Run: headless pygame with SDL's dummy video driver; simulated clock (each Clock.tick advances the game by its frame time, no real sleeping); random seed 0; keys injected as events and as key.get_pressed() state; no mouse input.
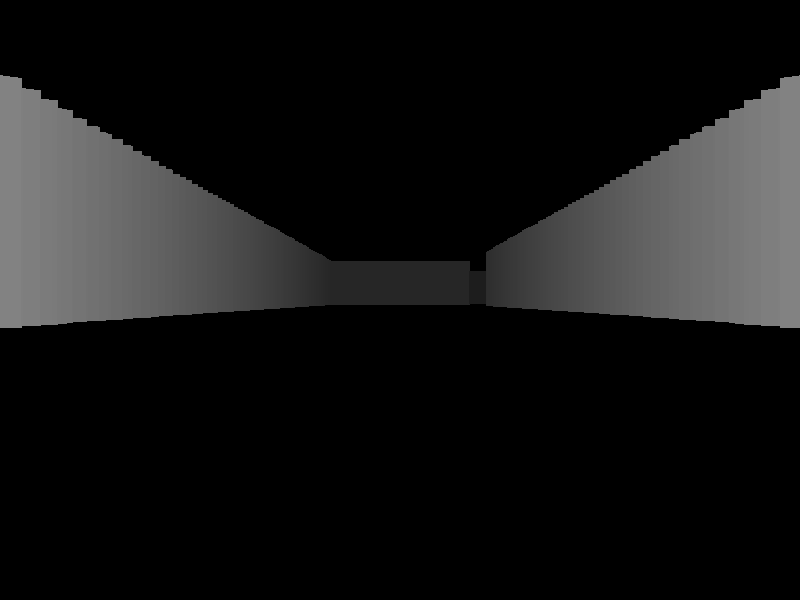
Frame 1 of 2 · flips 1–60 · no input
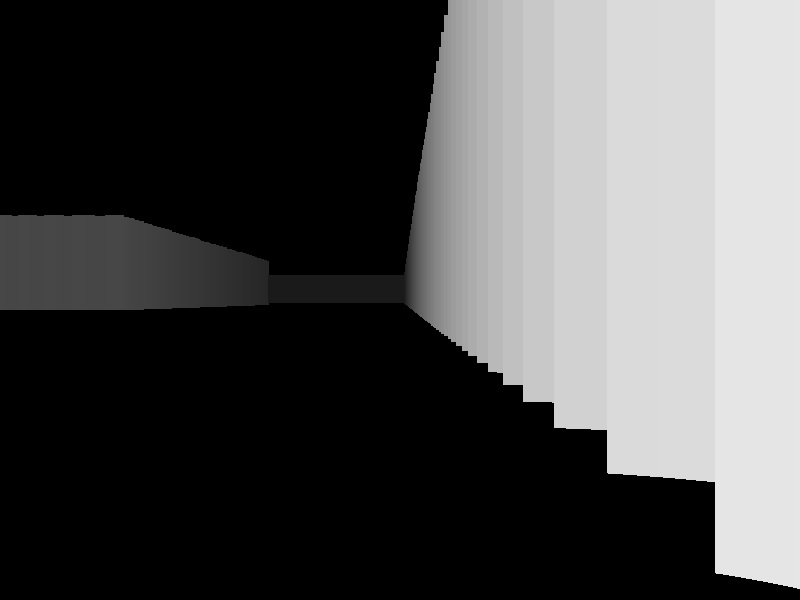
Frame 2 of 2 · flips 61–180 · tapped SPACE, RETURN · held RIGHT (→), D

The pygame program that drew these frames:

import pygame
import math
import sys

# -------------------
# Settings
# -------------------
WIDTH, HEIGHT = 800, 600
FPS = 70
FOV = math.pi / 3  # 60 degrees
RUN_FOV = math.pi / 5  # 60 degrees
CUR_FOV = FOV
NUM_RAYS = WIDTH
MAX_DEPTH = 2000
SCALE = 1
TILE = 100
TINY_TILE = TILE // 2
brightness = 250
WALL_LENGTH = 200
walk_speed = 7
run_speed = 11
player_speed = walk_speed  # start walking
end_text = "PAUSED  (press M to resume)"
# Wall shading settings
shade_mode = [True,True,True]  # options: 'gray', 'red', 'green', 'blue'
shade = 0
# Colors
BLACK = (0, 0, 0)
FLOOR_COLOR = (60, 60, 60)
SKY_COLOR = (220, 220, 220)

# Jump / Vertical
player_z = 0
z_velocity = 0
gravity = 1
jump_strength = -10
ground_level = 0

# Mouse look / Menu
mouse_sensitivity = 0.006
vertical_sensitivity = 1.0
player_look = 0
max_look_up = HEIGHT//1.5
max_look_down = -HEIGHT//1.5
menu_open = False
settings_open = False

# -------------------
# Maze layout (1 = wall, 0 = empty)
# -------------------
maze = [
    [1,1,1,1,1,1,1,1,1,1,1,1,1,1,1],
    [1,0,0,0,0,0,0,1,0,0,0,0,1,1,1],
    [1,0,1,1,1,1,0,0,0,1,1,0,1,1,1],
    [1,0,0,0,1,1,1,1,1,1,1,0,1,1,1],
    [1,0,1,0,1,1,1,1,1,0,0,0,1,1,1],
    [1,0,1,0,1,1,1,0,0,0,1,1,1,1,1],
    [1,0,0,0,0,0,0,0,0,0,1,1,1,1,1],
    [1,1,1,1,1,1,1,1,1,1,1,1,1,1,1],
]

# Goal tile (walkable)
goal_tile = (-1,-1)  # (row, col) 6,6
#maze[goal_tile[0]][goal_tile[1]] = 0  # ensure walkable

# -------------------
# Player
# -------------------
player_x = TILE + TILE // 2
player_y = TILE + TILE // 2
player_angle = 0
player_speed = 3
rotation_speed = 0.04

# -------------------
# Pygame init
# -------------------
pygame.init()
screen = pygame.display.set_mode((WIDTH, HEIGHT))
pygame.display.set_caption("Raycast Maze with Goal")
clock = pygame.time.Clock()

pygame.mouse.set_visible(False)
pygame.event.set_grab(True)
pygame.mouse.get_rel()  # reset relative movement

# -------------------
# Raycasting
# -------------------
def raycast():
    start_angle = player_angle - FOV / 2
    for ray in range(NUM_RAYS):
        angle = start_angle + ray * (FOV / NUM_RAYS)
        sin_a = math.sin(angle)
        cos_a = math.cos(angle)

        for depth in range(0, MAX_DEPTH, 5):
            x = player_x + depth * cos_a
            y = player_y + depth * sin_a

            i = int(x // TILE)
            j = int(y // TILE)

            max_cols = max(len(row) for row in maze)
            if i < 0 or i >= max_cols or j < 0 or j >= len(maze):
                break

            if maze[j][i] == 1 or (j, i) == goal_tile:
                


                depth_corrected = depth * math.cos(player_angle - angle)
                wall_height = 5000 / (depth_corrected + 0.0001)

                # Jump + mouse look
                jump_shift = -player_z * 5 / (0.1 + depth_corrected * 0.01)
                look_shift = int(player_look)
                camera_shift = jump_shift + look_shift

                line_top = HEIGHT//2 - wall_height//2 + camera_shift
                line_bottom = HEIGHT//2 + wall_height//2 + camera_shift

                top_extra = int(WALL_LENGTH / (0.1 + depth_corrected * 0.01))
                line_top -= top_extra

                # Color: green for goal, shaded gray for walls
                shade = brightness / (1 + depth_corrected * 0.01)
                shade = max(20, min(255, int(shade)))
                if (j, i) == goal_tile:
                    color = (0, shade, shade)
                else:
                    if shade_mode == [True,True,True]:
                        color = (shade, shade, shade)
                    if shade_mode == [False,True,False]:
                        color = (0, shade, 0)
                    if shade_mode == [True,False,False]:
                        color = (shade, 0, 0)
                    if shade_mode == [False,False,True]:
                        color = (0, 0, shade)
                    if shade_mode == [True,False,True]:
                        color = (shade, 0, shade)
                    if shade_mode == [False,True,True]:
                        color = (0, shade, shade)
                    if shade_mode == [True,True,False]:
                        color = (shade, shade, 0)
                    if shade_mode == [False,False,False]:
                        color = (0, 0, 0)
                    
                midpoint = (line_top + line_bottom) // 2
                
                #pygame.draw.line(screen, (shade,0,200),
                 #                (ray, 0),
                  #               (ray, HEIGHT), 2)


                pygame.draw.line(screen, color,
                                 (ray, line_top),
                                 (ray, line_bottom), 2)
                
                
                #pygame.draw.line(screen, (shade,0,0),
                 #                (ray, midpoint),
                  #               (ray, line_bottom), 2)
                break

# -------------------
# Minimap
# -------------------
def draw_minimap():
    overlay = pygame.Surface((WIDTH, HEIGHT), pygame.SRCALPHA)
    overlay.fill((20, 20, 20, 180))
    screen.blit(overlay, (0, 0))
    mini_scale = 0.4
    offx = 100
    offy = 50
    for j, row in enumerate(maze):
        for i, cell in enumerate(row):
            shade = 200
            if shade_mode == [True,True,True]:
                color = (shade, shade, shade)
            if shade_mode == [False,True,False]:
                color = (0, shade, 0)
            if shade_mode == [True,False,False]:
                color = (shade, 0, 0)
            if shade_mode == [False,False,True]:
                color = (0, 0, shade)
            if shade_mode == [True,False,True]:
                color = (shade, 0, shade)
            if shade_mode == [False,True,True]:
                 color = (0, shade, shade)
            if shade_mode == [True,True,False]:
                color = (shade, shade, 0)
            if shade_mode == [False,False,False]:
                color = (60, 60, 60)
            loc_color = color if cell == 1 else (0, 0, 0)
            pygame.draw.rect(screen, loc_color,
                             (i*TILE*mini_scale + offx, j*TILE*mini_scale + offy, TILE*mini_scale, TILE*mini_scale))

    # Draw goal
    #gi, gj = goal_tile[1], goal_tile[0]
    #pygame.draw.rect(screen, (0, 255, 0), 
     #                (gi*TILE*mini_scale, gj*TILE*mini_scale, TILE*mini_scale, TILE*mini_scale))

    # Player
    pygame.draw.circle(screen, loc_color,
                       (int(player_x*mini_scale + offx), int(player_y*mini_scale+offy)), 10)

# -------------------
# Floor & ceiling
# -------------------
def draw_surfaces():
    camera_shift = -int(player_z) + int(player_look)
    floor_rect = pygame.Rect(0, HEIGHT//2 + camera_shift, WIDTH, HEIGHT//2 - camera_shift)
    pygame.draw.rect(screen, FLOOR_COLOR, floor_rect)

# -------------------
# Menu
# -------------------
def draw_menu():
    pygame.draw.rect(screen, (0,0,0, 0.3), (0, HEIGHT // 4, WIDTH, HEIGHT // 2))
    font = pygame.font.SysFont("Arial", 40)
    txt = font.render("PAUSED  (press M to resume)", True, (255, 255, 255))
    screen.blit(txt, (WIDTH//2 - txt.get_width()//2, HEIGHT//2 - 40))

def draw_pause_menu():
    # Semi-transparent overlay
    overlay = pygame.Surface((WIDTH, HEIGHT), pygame.SRCALPHA)
    overlay.fill((20, 20, 20, 180))
    screen.blit(overlay, (0, 0))

    font = pygame.font.SysFont("Arial", 40)
    if settings_open:
        txt1 = font.render("SETTINGS", True, (255, 255, 255))
        txt2 = font.render(f"Shade Mode: {shade_mode} (Press 1-3)", True, (255, 255, 255))
        txt3 = font.render("Walk Speed: " + str(int(walk_speed)) + " (UP/DOWN)", True, (255, 255, 255))
        txt4 = font.render("Run Speed: " + str(int(run_speed)) + " (LEFT/RIGHT)", True, (255, 255, 255))
        txt5 = font.render(f"Brightness: {brightness} (I/K)", True, (255, 255, 255))
        
        screen.blit(txt1, (WIDTH//2 - txt1.get_width()//2, 100))
        screen.blit(txt2, (WIDTH//2 - txt2.get_width()//2, 180))
        screen.blit(txt3, (WIDTH//2 - txt3.get_width()//2, 260))
        screen.blit(txt4, (WIDTH//2 - txt4.get_width()//2, 340))
        screen.blit(txt5, (WIDTH//2 - txt5.get_width()//2, 420))
        txt6 = font.render("Press M to go back", True, (255, 255, 255))
        screen.blit(txt6, (WIDTH//2 - txt5.get_width()//2, 500))
    else:
        txt = font.render("PAUSED (M to resume, S for settings)", True, (255, 255, 255))
        screen.blit(txt, (WIDTH//2 - txt.get_width()//2, HEIGHT//2 - 40))
    pygame.display.flip()


# -------------------
# Collision
# -------------------
def can_move(x, y):
    i = int(x // TILE)
    j = int(y // TILE)
    if i < 0 or i >= len(maze[0]) or j < 0 or j >= len(maze):
        return False
    return maze[j][i] == 0

# -------------------
# Main loop
# -------------------
running = True
while running:
    clock.tick(FPS)
    screen.fill((0,0,0))

    pygame.mouse.get_rel()  # reset relative movement at start of frame

    for event in pygame.event.get():
        if event.type == pygame.QUIT:
            running = False
        if event.type == pygame.KEYDOWN:
            if event.key == pygame.K_m:
                menu_open = not menu_open
                if menu_open:
                    pygame.mouse.set_visible(True)
                    pygame.event.set_grab(False)
                else:
                    pygame.mouse.set_visible(False)
                    pygame.event.set_grab(True)
                    pygame.mouse.get_rel()
            if menu_open and event.key == pygame.K_s:
                settings_open = True
            if event.key == pygame.K_ESCAPE:
                running = False
            if settings_open:
                keys = pygame.key.get_pressed()
                # Change shading
                if keys[pygame.K_1]: shade_mode[0] = not shade_mode[0]
                if keys[pygame.K_2]: shade_mode[1] = not shade_mode[1]
                if keys[pygame.K_3]: shade_mode[2] = not shade_mode[2]

                # Adjust speeds
                if keys[pygame.K_UP]: walk_speed += 1
                if keys[pygame.K_DOWN]: walk_speed -= 1
                if keys[pygame.K_RIGHT]: run_speed += 1
                if keys[pygame.K_LEFT]: run_speed -= 1
                
                if keys[pygame.K_i]: brightness += 10
                if keys[pygame.K_k]: brightness -= 10


    if menu_open:
       draw_pause_menu()
       continue


    keys = pygame.key.get_pressed()
    if not menu_open:
        # ---------- MOUSE LOOK ----------
        mx, my = pygame.mouse.get_rel()
        player_angle += mx * mouse_sensitivity
        player_angle %= math.tau
        player_look += -my * vertical_sensitivity
        player_look = max(max_look_down, min(max_look_up, player_look))

        # ---------- MOVEMENT ----------
        keys = pygame.key.get_pressed()
        dx, dy = 0, 0

        if keys[pygame.K_w]:
            dx += math.cos(player_angle) * player_speed
            dy += math.sin(player_angle) * player_speed
        if keys[pygame.K_s]:
            dx -= math.cos(player_angle) * player_speed
            dy -= math.sin(player_angle) * player_speed
        if keys[pygame.K_a]:
            dx -= math.cos(player_angle + math.pi/2) * player_speed
            dy -= math.sin(player_angle + math.pi/2) * player_speed
        if keys[pygame.K_d]:
            dx += math.cos(player_angle + math.pi/2) * player_speed
            dy += math.sin(player_angle + math.pi/2) * player_speed

        # Jump
        if keys[pygame.K_SPACE] and player_z == ground_level:
            z_velocity = jump_strength
        z_velocity += gravity
        player_z += z_velocity
        if player_z > ground_level:
            player_z = ground_level
            z_velocity = 0
        # Sprint
        if keys[pygame.K_LSHIFT] or keys[pygame.K_RSHIFT]:
            CUR_FOV = RUN_FOV
            player_speed = run_speed
        else:
            player_speed = walk_speed
            CUR_FOV = FOV
        # Collision
        if can_move(player_x + dx, player_y):
            player_x += dx
        if can_move(player_x, player_y + dy):
            player_y += dy

    # ---------- Check Win ----------
    player_tile_i = int(player_x // TILE)
    player_tile_j = int(player_y // TILE)
    if (player_tile_j, player_tile_i) == goal_tile:
        end_text = "You Win!"
        menu_open = True
    else:
        end_text = "PAUSED  (press M to resume)"

    # ---------- RENDER ----------

    #draw_surfaces()
    
    raycast()
    if keys[pygame.K_e]:
        draw_minimap()
    pygame.display.flip()

    
   
    
pygame.quit()
sys.exit()
